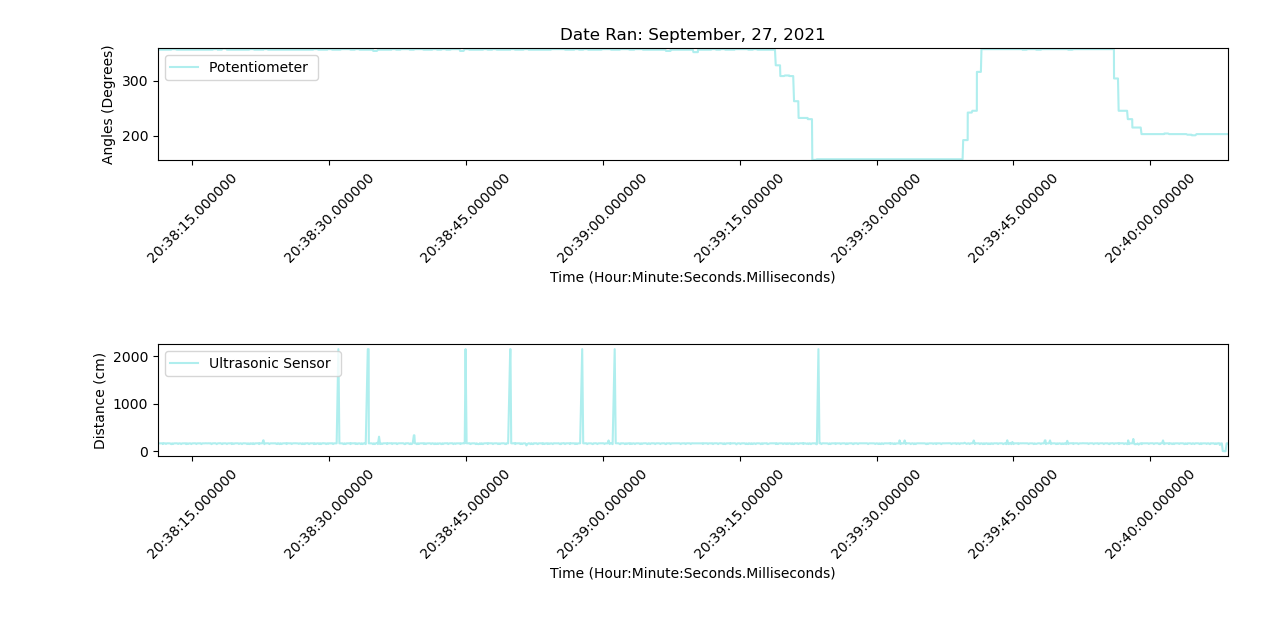

Source data for this figure (header and first rows):
Time, Potentiometer, Distance
07/27/2021_20:38:11.218, 356.7, 170
07/27/2021_20:38:11.258, 356.7, 170
07/27/2021_20:38:11.329, 356.7, 169.9
07/27/2021_20:38:11.440, 356.7, 170.6
07/27/2021_20:38:11.551, 356.7, 170.8
07/27/2021_20:38:11.663, 356.7, 170.8
07/27/2021_20:38:11.760, 356.7, 170.8
07/27/2021_20:38:11.773, 356.7, 156.8
07/27/2021_20:38:11.884, 356.7, 170.3
07/27/2021_20:38:11.995, 356.7, 172.3
07/27/2021_20:38:12.106, 356.7, 157.8
07/27/2021_20:38:12.217, 356.7, 171.2
07/27/2021_20:38:12.261, 356.7, 171.2
07/27/2021_20:38:12.328, 356.7, 170.4
07/27/2021_20:38:12.440, 356.7, 170.4
07/27/2021_20:38:12.551, 356.7, 170.4
07/27/2021_20:38:12.661, 356.7, 155.3
07/27/2021_20:38:12.762, 357.8, 155.3
07/27/2021_20:38:12.773, 357.8, 170.8
07/27/2021_20:38:12.883, 357.8, 156.3
07/27/2021_20:38:12.994, 357.8, 170.3
07/27/2021_20:38:13.106, 357.8, 170.4
07/27/2021_20:38:13.217, 357.8, 170.8
07/27/2021_20:38:13.269, 356.7, 170.8
07/27/2021_20:38:13.328, 356.7, 170.8
07/27/2021_20:38:13.439, 356.7, 157.7
07/27/2021_20:38:13.550, 356.7, 170.4
07/27/2021_20:38:13.661, 356.7, 170.3
07/27/2021_20:38:13.771, 356.7, 155.2
07/27/2021_20:38:13.772, 356.7, 155.2
07/27/2021_20:38:13.883, 356.7, 169.9
07/27/2021_20:38:13.995, 356.7, 170.8
07/27/2021_20:38:14.106, 356.7, 170.3
07/27/2021_20:38:14.217, 356.7, 170.8
07/27/2021_20:38:14.274, 356.7, 170.8
07/27/2021_20:38:14.327, 356.7, 153.9
07/27/2021_20:38:14.438, 356.7, 169.9
07/27/2021_20:38:14.549, 356.7, 158.7
07/27/2021_20:38:14.660, 356.7, 169.9
07/27/2021_20:38:14.771, 356.7, 170.8
07/27/2021_20:38:14.775, 356.7, 170.8
07/27/2021_20:38:14.882, 356.7, 155.4
07/27/2021_20:38:14.993, 356.7, 169.9
07/27/2021_20:38:15.104, 356.7, 170.4
07/27/2021_20:38:15.215, 356.7, 170.8
07/27/2021_20:38:15.276, 356.7, 170.8
07/27/2021_20:38:15.326, 356.7, 172.2
07/27/2021_20:38:15.437, 356.7, 156.1
07/27/2021_20:38:15.548, 356.7, 170.8
07/27/2021_20:38:15.659, 356.7, 169.9
07/27/2021_20:38:15.770, 356.7, 170.3
07/27/2021_20:38:15.777, 356.7, 170.3
07/27/2021_20:38:15.881, 356.7, 173
07/27/2021_20:38:15.992, 356.7, 154.6
07/27/2021_20:38:16.103, 356.7, 170.4
07/27/2021_20:38:16.214, 356.7, 169.9
07/27/2021_20:38:16.278, 356.7, 169.9
07/27/2021_20:38:16.325, 356.7, 169.9
07/27/2021_20:38:16.436, 356.7, 172.1
07/27/2021_20:38:16.548, 356.7, 170.4
... 1,220 more rows
